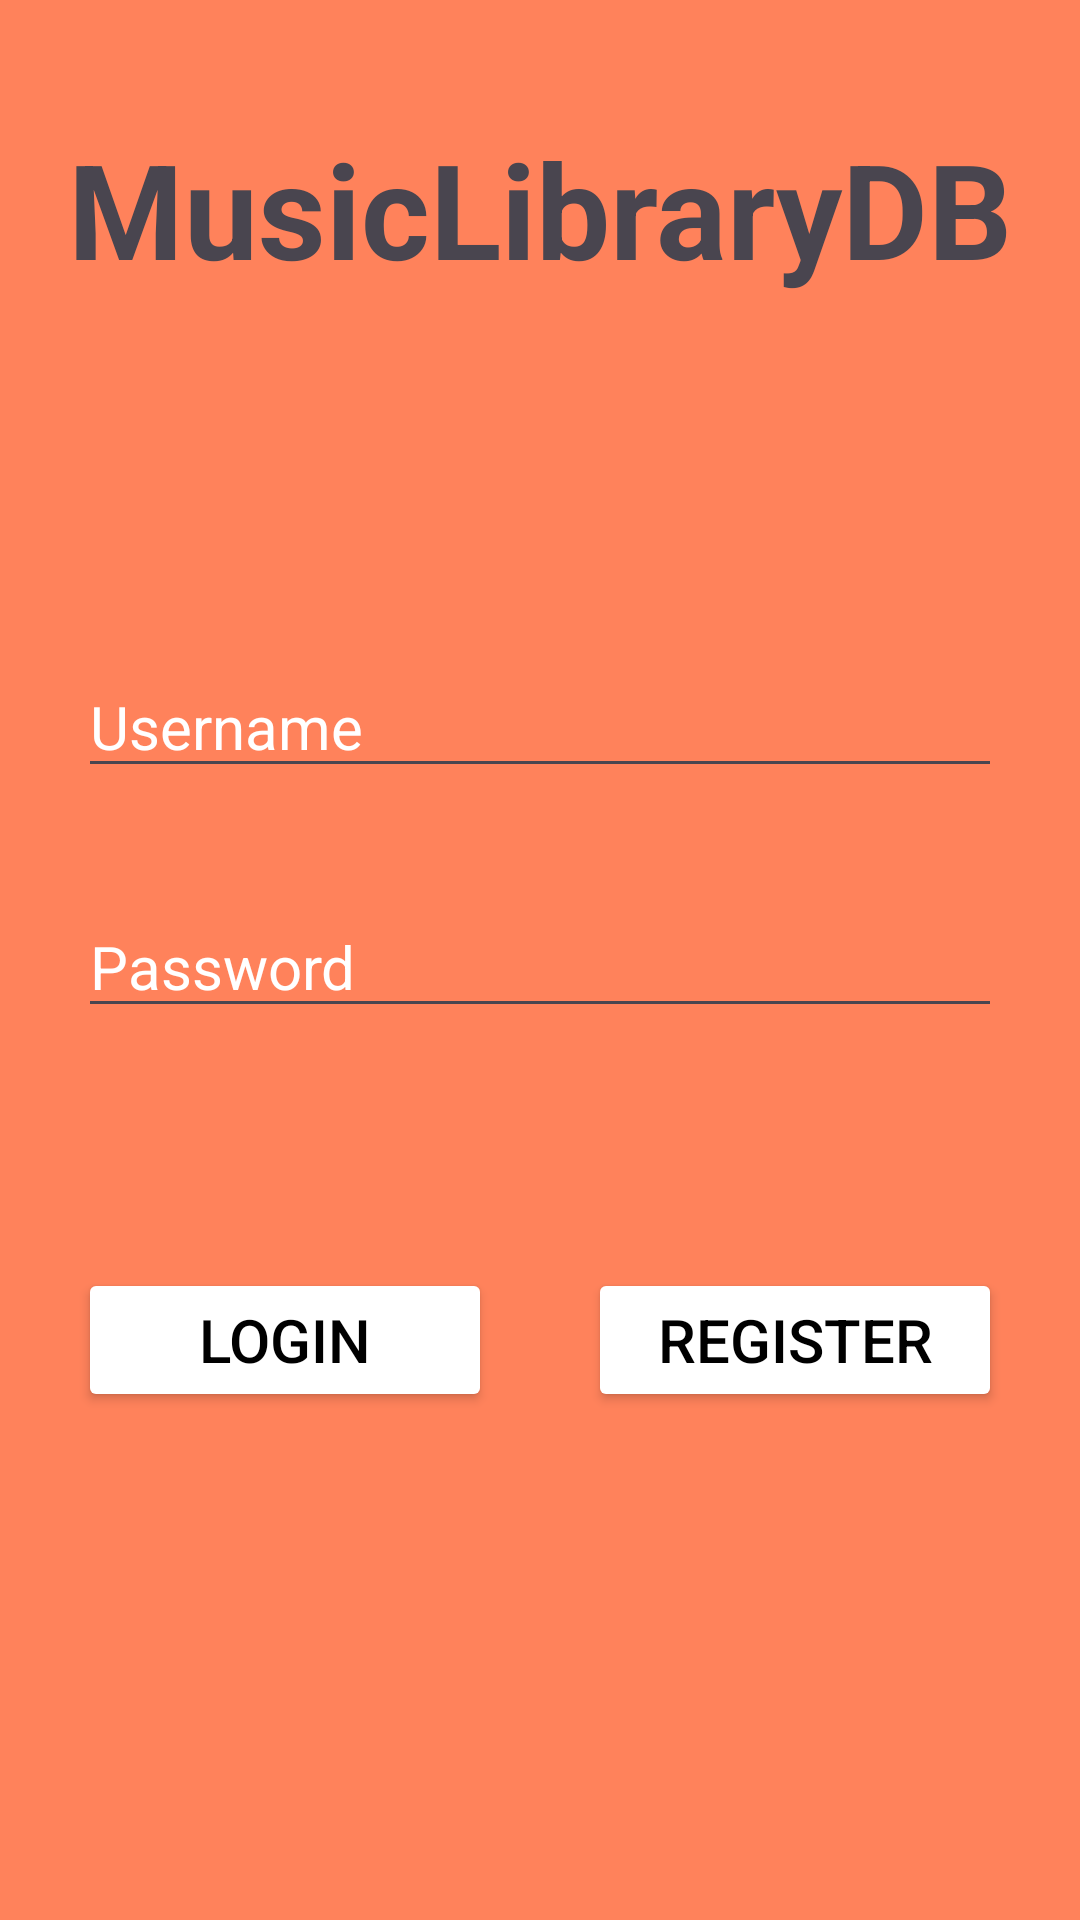

Android layout source for this screen:
<!-- AndroidManifest.xml: application theme Theme.MusicLibraryDB -->
<!-- res/layout/activity_main.xml -->
<?xml version="1.0" encoding="utf-8"?>
<androidx.appcompat.widget.LinearLayoutCompat xmlns:android="http://schemas.android.com/apk/res/android"
    xmlns:app="http://schemas.android.com/apk/res-auto"
    xmlns:tools="http://schemas.android.com/tools"
    android:id="@+id/main"
    android:layout_width="match_parent"
    android:layout_height="match_parent"
    android:padding="10dp"
    android:background="#FF825B"
    android:orientation="vertical"
    tools:context=".MainActivity">

    <TextView
        android:layout_width="match_parent"
        android:layout_height="wrap_content"
        android:text="MusicLibraryDB"
        android:textSize="44dp"
        android:textStyle="bold"
        android:gravity="center_horizontal"
        android:layout_marginTop="30dp"
        android:layout_marginBottom="120dp"
    />

    <EditText
        android:layout_width="match_parent"
        android:layout_height="wrap_content"
        android:id="@+id/username"
        android:hint="Username"
        android:textSize="20dp"
        android:textColorHint="@color/white"
        android:layout_marginStart="16dp"
        android:layout_marginEnd="16dp"
        android:layout_marginBottom="36dp"
    />

    <EditText
        android:layout_width="match_parent"
        android:layout_height="wrap_content"
        android:id="@+id/password"
        android:hint="Password"
        android:textSize="20dp"
        android:layout_marginStart="16dp"
        android:layout_marginEnd="16dp"
        android:textColorHint="@color/white"
        android:layout_marginBottom="80dp"
    />

    <LinearLayout
        android:layout_width="match_parent"
        android:layout_height="wrap_content"
        android:orientation="horizontal">

        <Button
            android:layout_width="0dp"
            android:layout_height="wrap_content"
            android:id="@+id/login"
            android:text="Login"
            android:textSize="20sp"
            android:textColor="@color/black"
            android:backgroundTint="@color/cardview_light_background"
            android:layout_weight="1"
            android:layout_marginStart="16dp"
            android:layout_marginEnd="16dp"
        />

        <Button
            android:layout_width="0dp"
            android:layout_height="wrap_content"
            android:id="@+id/register"
            android:text="Register"
            android:textSize="20sp"
            android:textColor="@color/black"
            android:backgroundTint="@color/cardview_light_background"
            android:layout_weight="1"
            android:layout_marginStart="16dp"
            android:layout_marginEnd="16dp"
        />

    </LinearLayout>




</androidx.appcompat.widget.LinearLayoutCompat>
<!-- resources referenced by this layout -->
<resources>
  <style name="Theme.MusicLibraryDB" parent="Base.Theme.MusicLibraryDB" />
  <style name="Base.Theme.MusicLibraryDB" parent="Theme.Material3.DayNight.NoActionBar">
          
          
      </style>
  <!-- not gathered from this repository: default colours our renderer supplied (Android Studio template values) -->
  <color name="black">#FF000000</color>
  <color name="white">#FFFFFFFF</color>
</resources>
